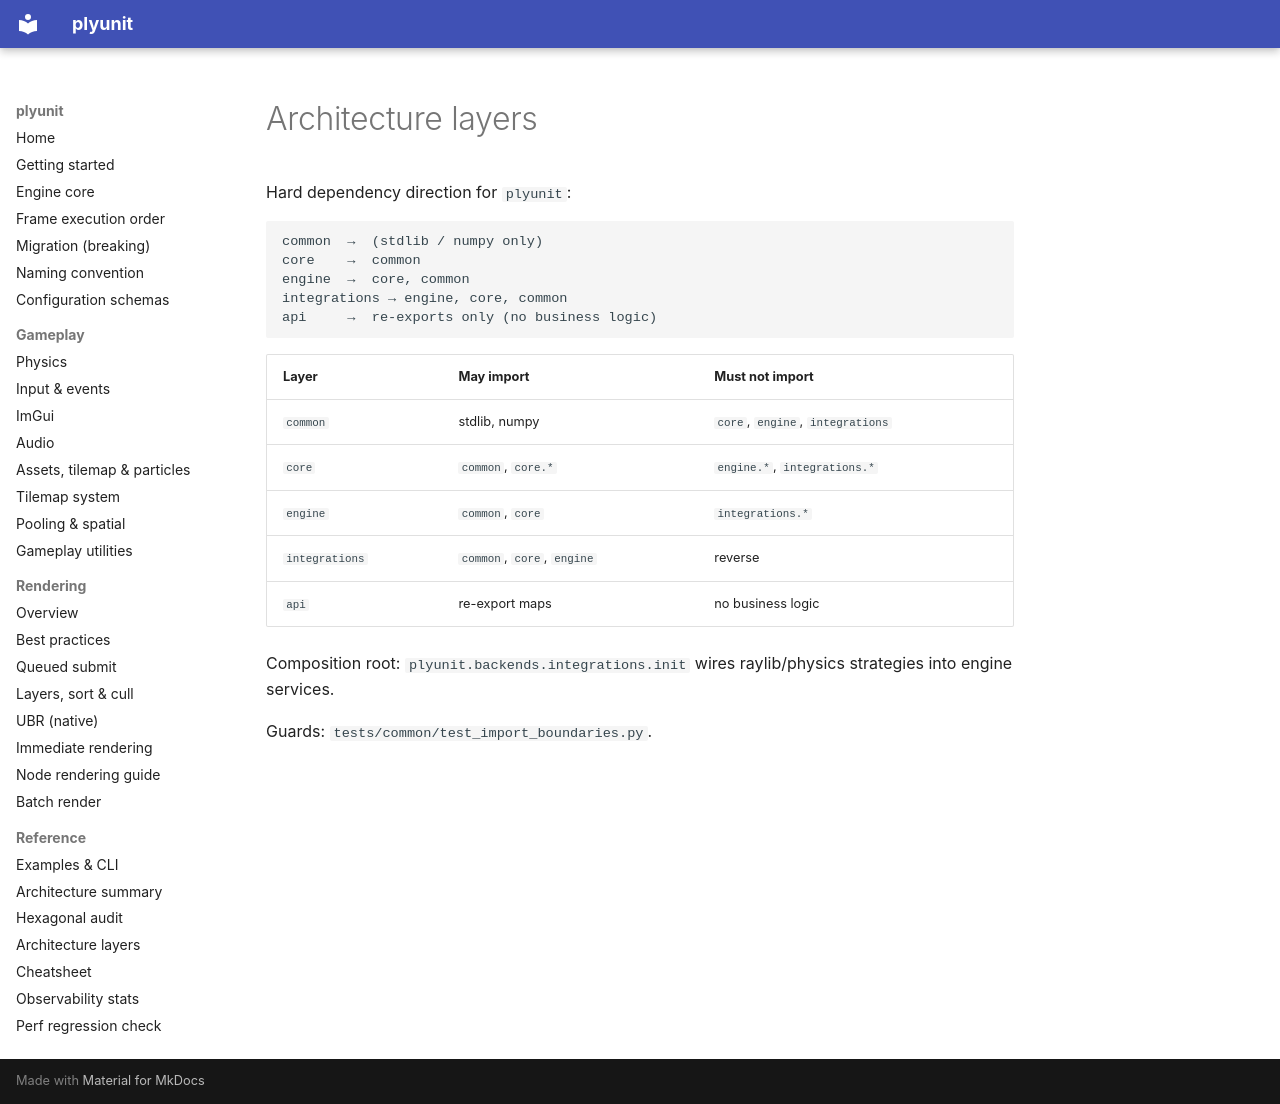

repository: ahmaadn/plyunit · page: en/architecture-layers/index.html · generator: mkdocs

# Architecture layers

Hard dependency direction for `plyunit`:

```text
common  →  (stdlib / numpy only)
core    →  common
engine  →  core, common
integrations → engine, core, common
api     →  re-exports only (no business logic)
```

| Layer | May import | Must not import |
| --- | --- | --- |
| `common` | stdlib, numpy | `core`, `engine`, `integrations` |
| `core` | `common`, `core.*` | `engine.*`, `integrations.*` |
| `engine` | `common`, `core` | `integrations.*` |
| `integrations` | `common`, `core`, `engine` | reverse |
| `api` | re-export maps | no business logic |

Composition root: `plyunit.backends.integrations.init` wires raylib/physics strategies into engine services.

Guards: `tests/common/test_import_boundaries.py`.
